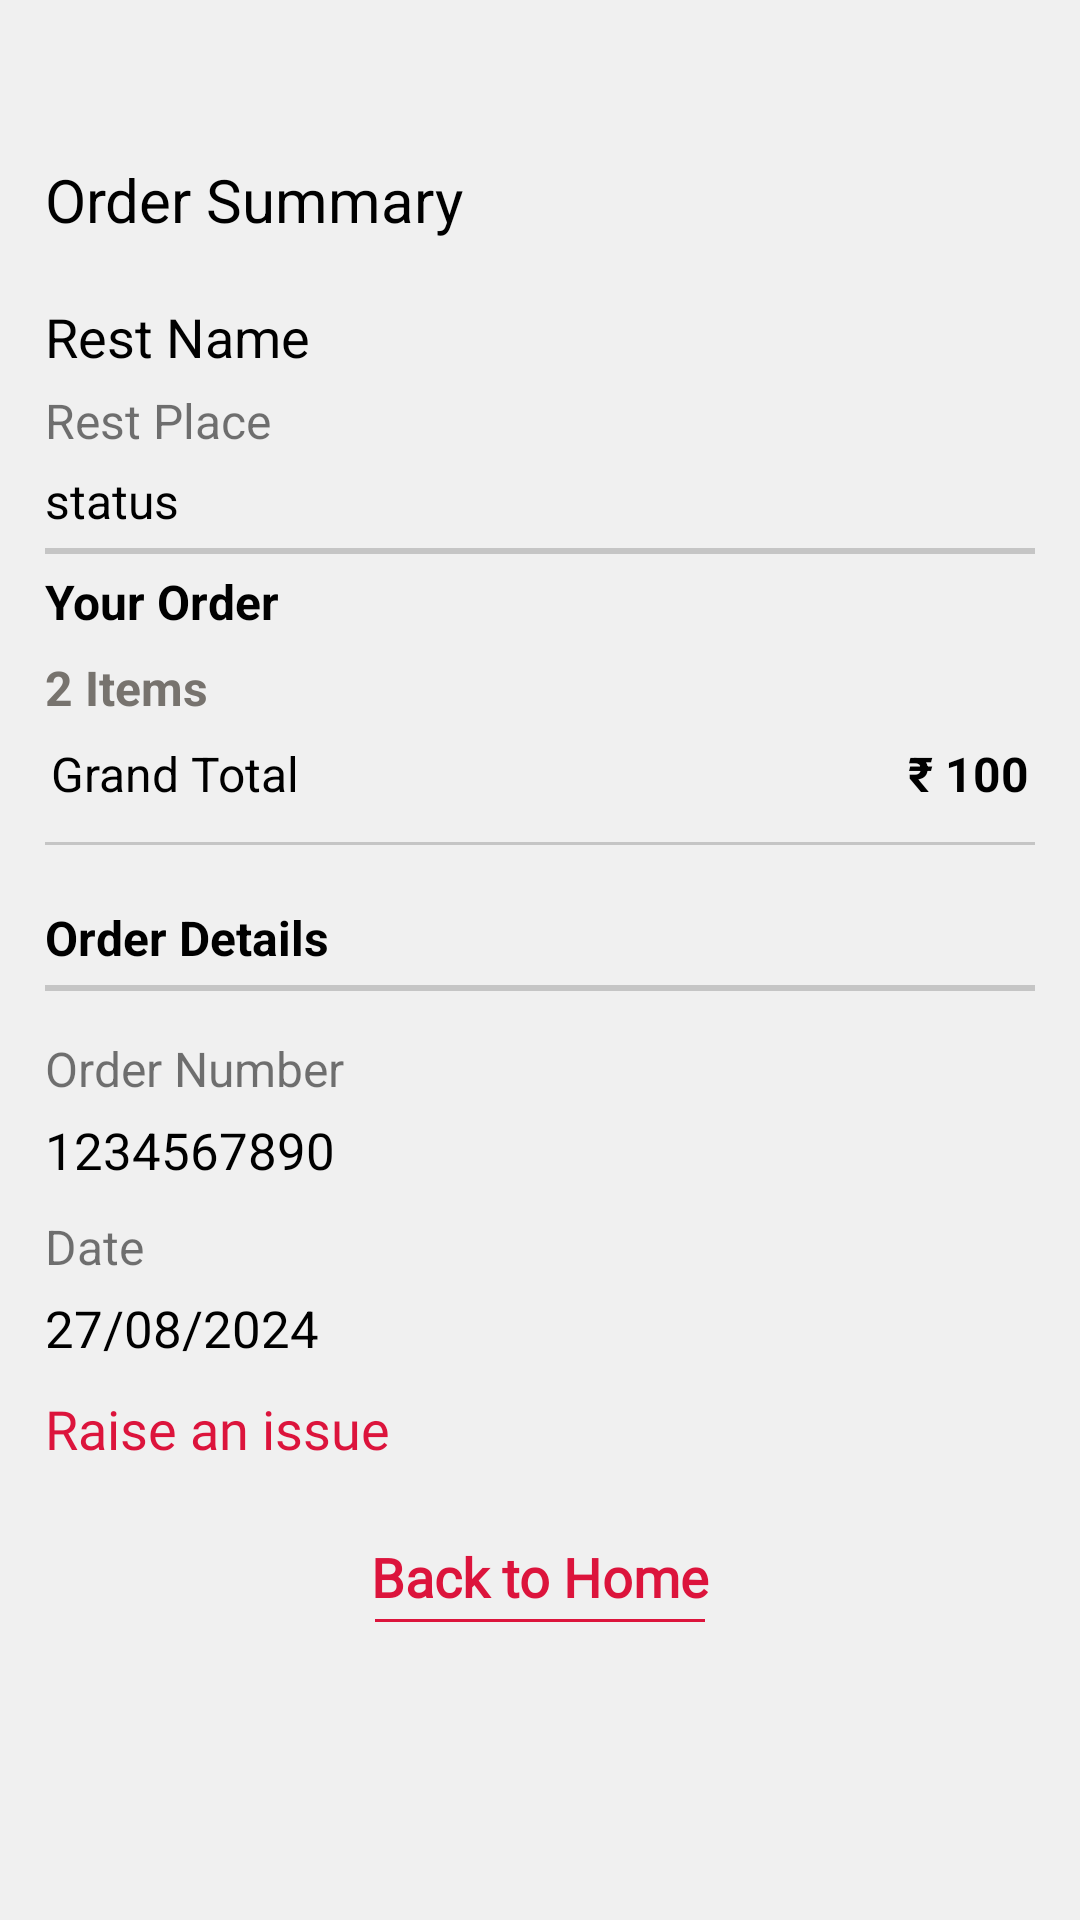

Layout XML and referenced resources for this Android screen:
<!-- AndroidManifest.xml: application theme Theme.RestaurantManagement -->
<!-- res/layout/activity_order_details.xml -->
<?xml version="1.0" encoding="utf-8"?>
<LinearLayout xmlns:android="http://schemas.android.com/apk/res/android"
    xmlns:app="http://schemas.android.com/apk/res-auto"
    xmlns:tools="http://schemas.android.com/tools"
    android:layout_width="match_parent"
    android:layout_height="match_parent"
    android:orientation="vertical"
    android:background="@color/gray"
    android:padding="10dp"
    tools:context=".OrderDetailsActivity">

    <ImageView
        android:id="@+id/orderBackImageView"
        android:layout_width="35dp"
        android:layout_height="30dp"
        android:src="@drawable/ic_back"
        android:layout_marginLeft="8dp"
        android:layout_marginTop="8dp"/>

    <ScrollView
        android:layout_width="match_parent"
        android:layout_height="wrap_content"
        android:scrollbars="none">

        <LinearLayout
            android:layout_width="match_parent"
            android:layout_height="wrap_content"
            android:padding="5dp"
            android:orientation="vertical">

            <TextView
                android:layout_width="match_parent"
                android:layout_height="wrap_content"
                android:text="Order Summary"
                android:textSize="20dp"
                android:textColor="@color/black" />

            <TextView
                android:id="@+id/dRestNameTextView"
                android:layout_width="match_parent"
                android:layout_height="wrap_content"
                android:text="Rest Name"
                android:textSize="18dp"
                android:layout_marginTop="20dp"
                android:textColor="@color/black" />

            <TextView
                android:id="@+id/dRestPlaceTextView"
                android:layout_width="match_parent"
                android:layout_height="wrap_content"
                android:text="Rest Place"
                android:textSize="16dp"
                android:layout_marginTop="5dp" />

            <TextView
                android:id="@+id/dOrderStatusTextView"
                android:layout_width="match_parent"
                android:layout_height="wrap_content"
                android:text="status"
                android:textColor="@color/black"
                android:textSize="16dp"
                android:layout_marginTop="5dp" />

            <View
                android:layout_width="match_parent"
                android:layout_height="2dp"
                android:background="@color/bg"
                android:layout_marginTop="5dp"
                android:layout_marginBottom="5dp"/>

            <TextView
                android:layout_width="match_parent"
                android:layout_height="wrap_content"
                android:text="Your Order"
                android:textColor="@color/black"
                android:textStyle="bold"
                android:textSize="16dp" />

            <TextView
                android:id="@+id/dItemCountTextView"
                android:layout_width="wrap_content"
                android:layout_height="wrap_content"
                android:text="2 Items"
                android:layout_marginTop="7dp"
                android:textColor="@color/grey"
                android:textStyle="bold"
                android:textSize="16dp"/>

            <androidx.recyclerview.widget.RecyclerView
                android:layout_width="match_parent"
                android:layout_height="wrap_content"
                android:id="@+id/orderFoodListRecyclerView" />


            <LinearLayout
                android:layout_width="match_parent"
                android:layout_height="wrap_content"
                android:weightSum="2"
                android:paddingTop="7dp"
                android:paddingBottom="7dp"
                android:paddingRight="2dp"
                android:paddingLeft="2dp"
                android:orientation="horizontal">

                <TextView
                    android:layout_width="match_parent"
                    android:layout_height="wrap_content"
                    android:text="Grand Total"
                    android:layout_weight="1"
                    android:textColor="@color/black"
                    android:textSize="16dp"/>

                <TextView
                    android:id="@+id/dTotalTextView"
                    android:layout_width="match_parent"
                    android:layout_height="wrap_content"
                    android:text="₹ 100"
                    android:layout_weight="1"
                    android:textColor="@color/black"
                    android:textStyle="bold"
                    android:gravity="end"
                    android:textSize="16dp"/>

            </LinearLayout>



            <View
                android:layout_width="match_parent"
                android:layout_height="1dp"
                android:background="@color/bg"
                android:layout_marginTop="5dp"
                android:layout_marginBottom="5dp"/>

            <TextView
                android:layout_width="match_parent"
                android:layout_height="wrap_content"
                android:text="Order Details"
                android:textColor="@color/black"
                android:textStyle="bold"
                android:layout_marginTop="15dp"
                android:textSize="16dp" />

            <View
                android:layout_width="match_parent"
                android:layout_height="2dp"
                android:background="@color/bg"
                android:layout_marginTop="5dp"
                android:layout_marginBottom="5dp"/>

            <TextView
                android:layout_width="match_parent"
                android:layout_height="wrap_content"
                android:text="Order Number"
                android:layout_marginTop="10dp"
                android:textSize="16dp" />

            <TextView
                android:id="@+id/dOrderNumberTextView"
                android:layout_width="match_parent"
                android:layout_height="wrap_content"
                android:text="1234567890"
                android:textColor="@color/black"
                android:layout_marginTop="5dp"
                android:textSize="17dp" />

            <TextView
                android:layout_width="match_parent"
                android:layout_height="wrap_content"
                android:text="Date"
                android:layout_marginTop="10dp"
                android:textSize="16dp" />

            <TextView
                android:id="@+id/dOrderDateTextView"
                android:layout_width="match_parent"
                android:layout_height="wrap_content"
                android:text="27/08/2024"
                android:textColor="@color/black"
                android:layout_marginTop="5dp"
                android:textSize="17dp" />

            <TextView
                android:id="@+id/dComplaintTV"
                android:layout_width="match_parent"
                android:layout_height="wrap_content"
                android:text="Raise an issue"
                android:textSize="18dp"
                android:layout_marginTop="10dp"
                android:textColor="@color/red"
                android:fontFamily="@font/roboto_regular" />


            <LinearLayout
                android:id="@+id/dBackHomeLL"
                android:layout_width="match_parent"
                android:layout_height="wrap_content"
                android:orientation="vertical"
                android:layout_marginTop="5dp">

                <TextView
                    android:layout_width="match_parent"
                    android:layout_height="wrap_content"
                    android:text="Back to Home"
                    android:textSize="18dp"
                    android:textStyle="bold"
                    android:paddingLeft="20dp"
                    android:paddingRight="20dp"
                    android:paddingTop="20dp"
                    android:textColor="@color/red"
                    android:fontFamily="@font/roboto_regular"
                    android:gravity="center" />


                <View
                    android:layout_width="110dp"
                    android:layout_height="1dp"
                    android:layout_gravity="center"
                    android:layout_marginTop="2dp"
                    android:background="@color/red" />
            </LinearLayout>



        </LinearLayout>
    </ScrollView>

</LinearLayout>
<!-- resources referenced by this layout -->
<resources>
  <color name="bg">#C5C5C5</color>
  <color name="black">#FF000000</color>
  <color name="gray">#F0F0F0</color>
  <color name="grey">#77736E</color>
  <color name="red">#dc143c</color>
  <style name="Theme.RestaurantManagement" parent="Theme.MaterialComponents.Light.NoActionBar">
          
          <item name="colorPrimary">@color/red</item>
          <item name="colorPrimaryVariant">@color/red</item>
          <item name="colorOnPrimary">@color/white</item>
          
          <item name="colorSecondary">@color/teal_200</item>
          <item name="colorSecondaryVariant">@color/teal_700</item>
          <item name="colorOnSecondary">@color/black</item>
          
          <item name="android:statusBarColor">?attr/colorPrimaryVariant</item>
          
      </style>
  <color name="white">#FFFFFFFF</color>
  <color name="teal_200">#FF03DAC5</color>
  <color name="teal_700">#FF018786</color>
</resources>
